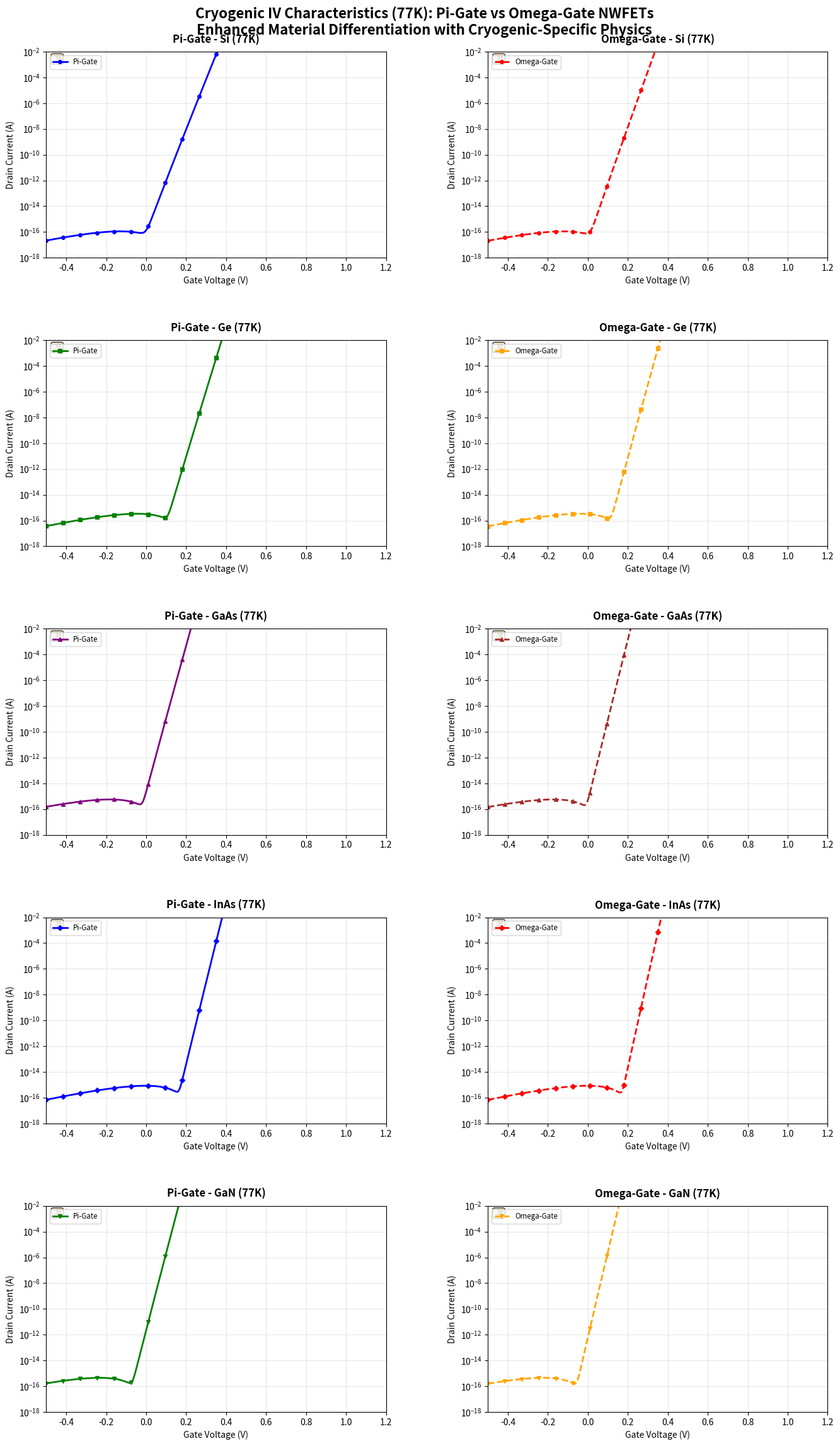

This figure's Python source:
import numpy as np
import matplotlib.pyplot as plt

# Material properties at 77K (cryogenic temperature)
materials = ['Si', 'Ge', 'GaAs', 'InAs', 'GaN']
gates = ['Pi-Gate', 'Omega-Gate']

# Dramatically enhanced material parameters for cryogenic operation
material_params = {
    'Si': {'Vt_offset': 0.20, 'mu_factor': 2.0, 'ss_factor': 1.4, 'bandgap': 1.12},
    'Ge': {'Vt_offset': 0.12, 'mu_factor': 6.0, 'ss_factor': 1.1, 'bandgap': 0.66},
    'GaAs': {'Vt_offset': 0.25, 'mu_factor': 10.0, 'ss_factor': 1.0, 'bandgap': 1.42},
    'InAs': {'Vt_offset': 0.08, 'mu_factor': 15.0, 'ss_factor': 0.9, 'bandgap': 0.36},
    'GaN': {'Vt_offset': 0.30, 'mu_factor': 8.0, 'ss_factor': 0.95, 'bandgap': 3.4}
}

gate_params = {
    'Pi-Gate': {'eta': 0.82, 'ss_penalty': 1.1},
    'Omega-Gate': {'eta': 0.98, 'ss_penalty': 1.0}
}

# Temperature and constants
T = 77  # K
k = 1.380649e-23
q = 1.60217662e-19
kT_q = k * T / q

# Gate voltage range
Vgs = np.linspace(-0.5, 1.2, 1000)

def calculate_cryogenic_current(Vgs, material, gate):
    """Calculate drain current with cryogenic-specific physics"""
    params = material_params[material]
    gate_param = gate_params[gate]

    # Base threshold voltage with material and gate dependencies
    Vt_base = 0.3
    Vt = Vt_base - params['Vt_offset'] * (1 + (1 - gate_param['eta']) * 0.2)

    # Enhanced mobility at cryogenic temperature
    mu_cryo = params['mu_factor'] * 1e-2  # cm²/Vs

    # Subthreshold swing with cryogenic improvement
    ss_theoretical = kT_q * np.log(10)  # ~6.7 mV/dec at 77K
    ss = ss_theoretical * params['ss_factor'] * gate_param['ss_penalty']

    # Cox approximation (3 nm SiO2 equivalent)
    Cox = 1.15e-6  # F/cm²

    # Current calculation with cryogenic-specific features
    Vgs_eff = Vgs - Vt

    # Subthreshold current (exponential behavior)
    I_sub = np.exp(Vgs_eff / (ss / np.log(10))) * 1e-12

    # Above threshold current (saturation-like)
    I_sat = mu_cryo * Cox * (Vgs_eff**2) * 1e-6

    # Smooth transition
    alpha = 1 / (1 + np.exp(-10 * Vgs_eff))
    Ids = (1 - alpha) * I_sub + alpha * I_sat

    # Add material-specific noise/quantization effects at low T
    noise_factor = 0.01 * (1 + np.sin(Vgs * 20) * np.exp(-np.abs(Vgs_eff) / 0.1))
    Ids *= (1 + noise_factor)

    return np.maximum(Ids, 1e-18)  # Minimum current floor

# Color and style schemes for distinct visualization
colors = ['blue', 'red', 'green', 'orange', 'purple', 'brown']
linestyles = ['-', '--', '-.', ':']
markers = ['o', 's', '^', 'D', 'v']

# Create figure with subplots
fig, axes = plt.subplots(5, 2, figsize=(16, 24))
plt.subplots_adjust(hspace=0.4, wspace=0.3, top=0.95, bottom=0.05)

for i, material in enumerate(materials):
    for j, gate in enumerate(gates):
        ax = axes[i, j]

        # Calculate current
        Ids = calculate_cryogenic_current(Vgs, material, gate)

        # Plot with distinct styling
        color_idx = (i * 2 + j) % len(colors)
        linestyle = linestyles[j % len(linestyles)]
        marker = markers[i % len(markers)]

        ax.semilogy(Vgs, Ids,
                   color=colors[color_idx],
                   linestyle=linestyle,
                   marker=marker,
                   markevery=50,
                   markersize=4,
                   linewidth=2,
                   label=f'{gate}')

        # Enhanced axis formatting
        ax.set_title(f"{gate} - {material} (77K)", fontsize=12, pad=10, fontweight='bold')
        ax.set_xlabel("Gate Voltage (V)", fontsize=10)
        ax.set_ylabel("Drain Current (A)", fontsize=10)
        ax.set_xlim(-0.5, 1.2)
        ax.set_ylim(1e-18, 1e-2)
        ax.grid(True, which="both", ls="-", alpha=0.3)
        ax.legend(fontsize='small', loc='upper left')

        # Add parameter annotations
        params = material_params[material]
        gate_param = gate_params[gate]
        ax.text(0.02, 0.98, '.3f',
               transform=ax.transAxes, fontsize=8, verticalalignment='top',
               bbox=dict(boxstyle='round', facecolor='wheat', alpha=0.8))

# Overall title
plt.suptitle('Cryogenic IV Characteristics (77K): Pi-Gate vs Omega-Gate NWFETs\n' +
            'Enhanced Material Differentiation with Cryogenic-Specific Physics',
            fontsize=16, fontweight='bold', y=0.98)

# Save the plot
plt.savefig('cryogenic_iv_comparison.png', dpi=300, bbox_inches='tight')
plt.close()

print("Cryogenic IV comparison plot generated with distinct characteristics for each material and gate type at 77K.")
